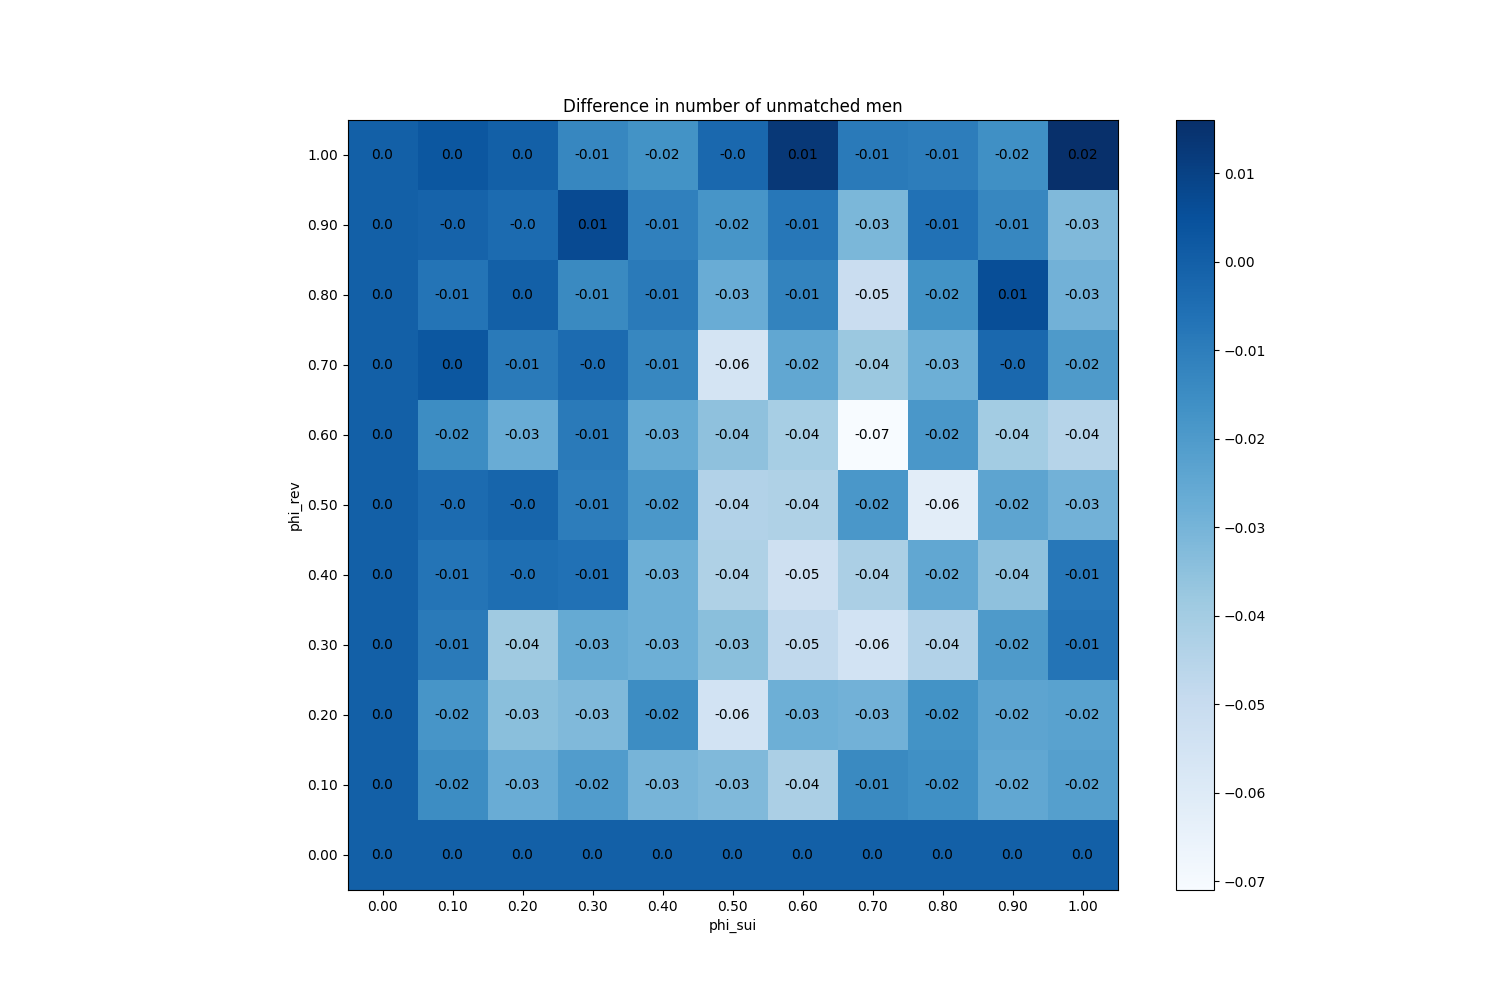

Values plotted in this chart, from the file beside it:
phi_sui, phi_rev
(0.0, 0.0), 0
(0.0, 0.1), 0
(0.0, 0.2), 0
(0.0, 0.3), 0
(0.0, 0.4), 0
(0.0, 0.5), 0
(0.0, 0.6), 0
(0.0, 0.7), 0
(0.0, 0.8), 0
(0.0, 0.9), 0
(0.0, 1.0), 0
(0.1, 0.0), 0
(0.1, 0.1), -0.015
(0.1, 0.2), -0.018
(0.1, 0.3), -0.009
(0.1, 0.4), -0.007
(0.1, 0.5), -0.004
(0.1, 0.6), -0.015
(0.1, 0.7), 0.003
(0.1, 0.8), -0.007
(0.1, 0.9), -0.001
(0.1, 1.0), 0.003
(0.2, 0.0), 0
(0.2, 0.1), -0.027
(0.2, 0.2), -0.034
(0.2, 0.3), -0.039
(0.2, 0.4), -0.005
(0.2, 0.5), -0.002
(0.2, 0.6), -0.027
(0.2, 0.7), -0.009
(0.2, 0.8), 0
(0.2, 0.9), -0.004
(0.2, 1.0), 0
(0.3, 0.0), 0
(0.3, 0.1), -0.021
(0.3, 0.2), -0.032
(0.3, 0.3), -0.026
(0.3, 0.4), -0.006
(0.3, 0.5), -0.01
(0.3, 0.6), -0.009
(0.3, 0.7), -0.004
(0.3, 0.8), -0.014
(0.3, 0.9), 0.007
(0.3, 1.0), -0.013
(0.4, 0.0), 0
(0.4, 0.1), -0.03
(0.4, 0.2), -0.015
(0.4, 0.3), -0.028
(0.4, 0.4), -0.028
(0.4, 0.5), -0.019
(0.4, 0.6), -0.026
(0.4, 0.7), -0.013
(0.4, 0.8), -0.009
(0.4, 0.9), -0.011
(0.4, 1.0), -0.017
(0.5, 0.0), 0
(0.5, 0.1), -0.032
(0.5, 0.2), -0.055
(0.5, 0.3), -0.034
(0.5, 0.4), -0.043
... 61 more rows
